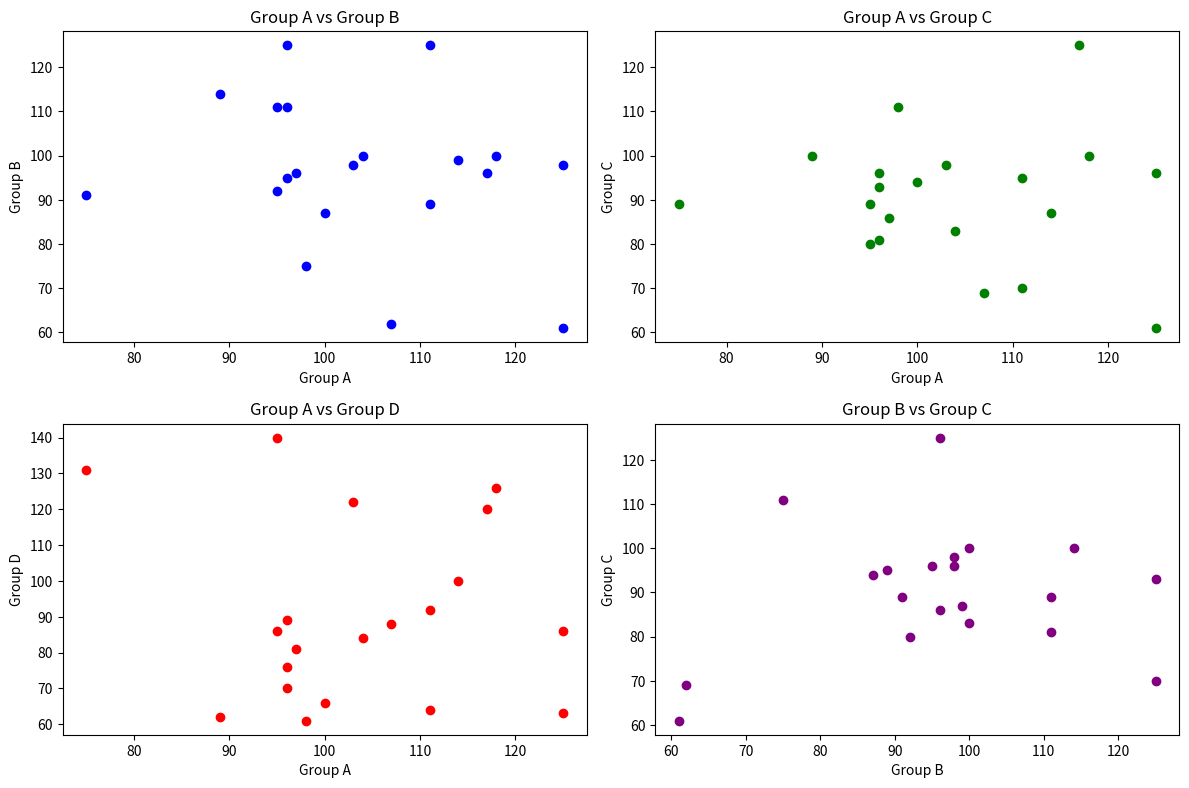

Write Python code to recreate this figure.
# Experiment 3d: Scatter plots to visualize correlation between groups
import matplotlib.pyplot as plt

# ---------- Data (all groups must have the same length) ----------
group_a = [118, 103, 125, 107, 111, 96, 104, 97, 96, 114,
           95, 75, 117, 98, 89, 125, 111, 100, 96, 95]
group_b = [100, 98, 61, 62, 125, 111, 100, 96, 95, 99,
           92, 91, 96, 75, 114, 98, 89, 87, 125, 111]
group_c = [100, 98, 61, 69, 70, 81, 83, 86, 96, 87,
           80, 89, 125, 111, 100, 96, 95, 94, 93, 89]
group_d = [126, 122, 86, 88, 92, 70, 84, 81, 89, 100,
           140, 131, 120, 61, 62, 63, 64, 66, 76, 86]

# ---------- 2x2 grid of scatter plots ----------
plt.figure(figsize=(12, 8), dpi=150)

plt.subplot(2, 2, 1)
plt.scatter(group_a, group_b, color='blue')
plt.xlabel('Group A')
plt.ylabel('Group B')
plt.title('Group A vs Group B')

plt.subplot(2, 2, 2)
plt.scatter(group_a, group_c, color='green')
plt.xlabel('Group A')
plt.ylabel('Group C')
plt.title('Group A vs Group C')

plt.subplot(2, 2, 3)
plt.scatter(group_a, group_d, color='red')
plt.xlabel('Group A')
plt.ylabel('Group D')
plt.title('Group A vs Group D')

plt.subplot(2, 2, 4)
plt.scatter(group_b, group_c, color='purple')
plt.xlabel('Group B')
plt.ylabel('Group C')
plt.title('Group B vs Group C')

plt.tight_layout()
plt.show()
